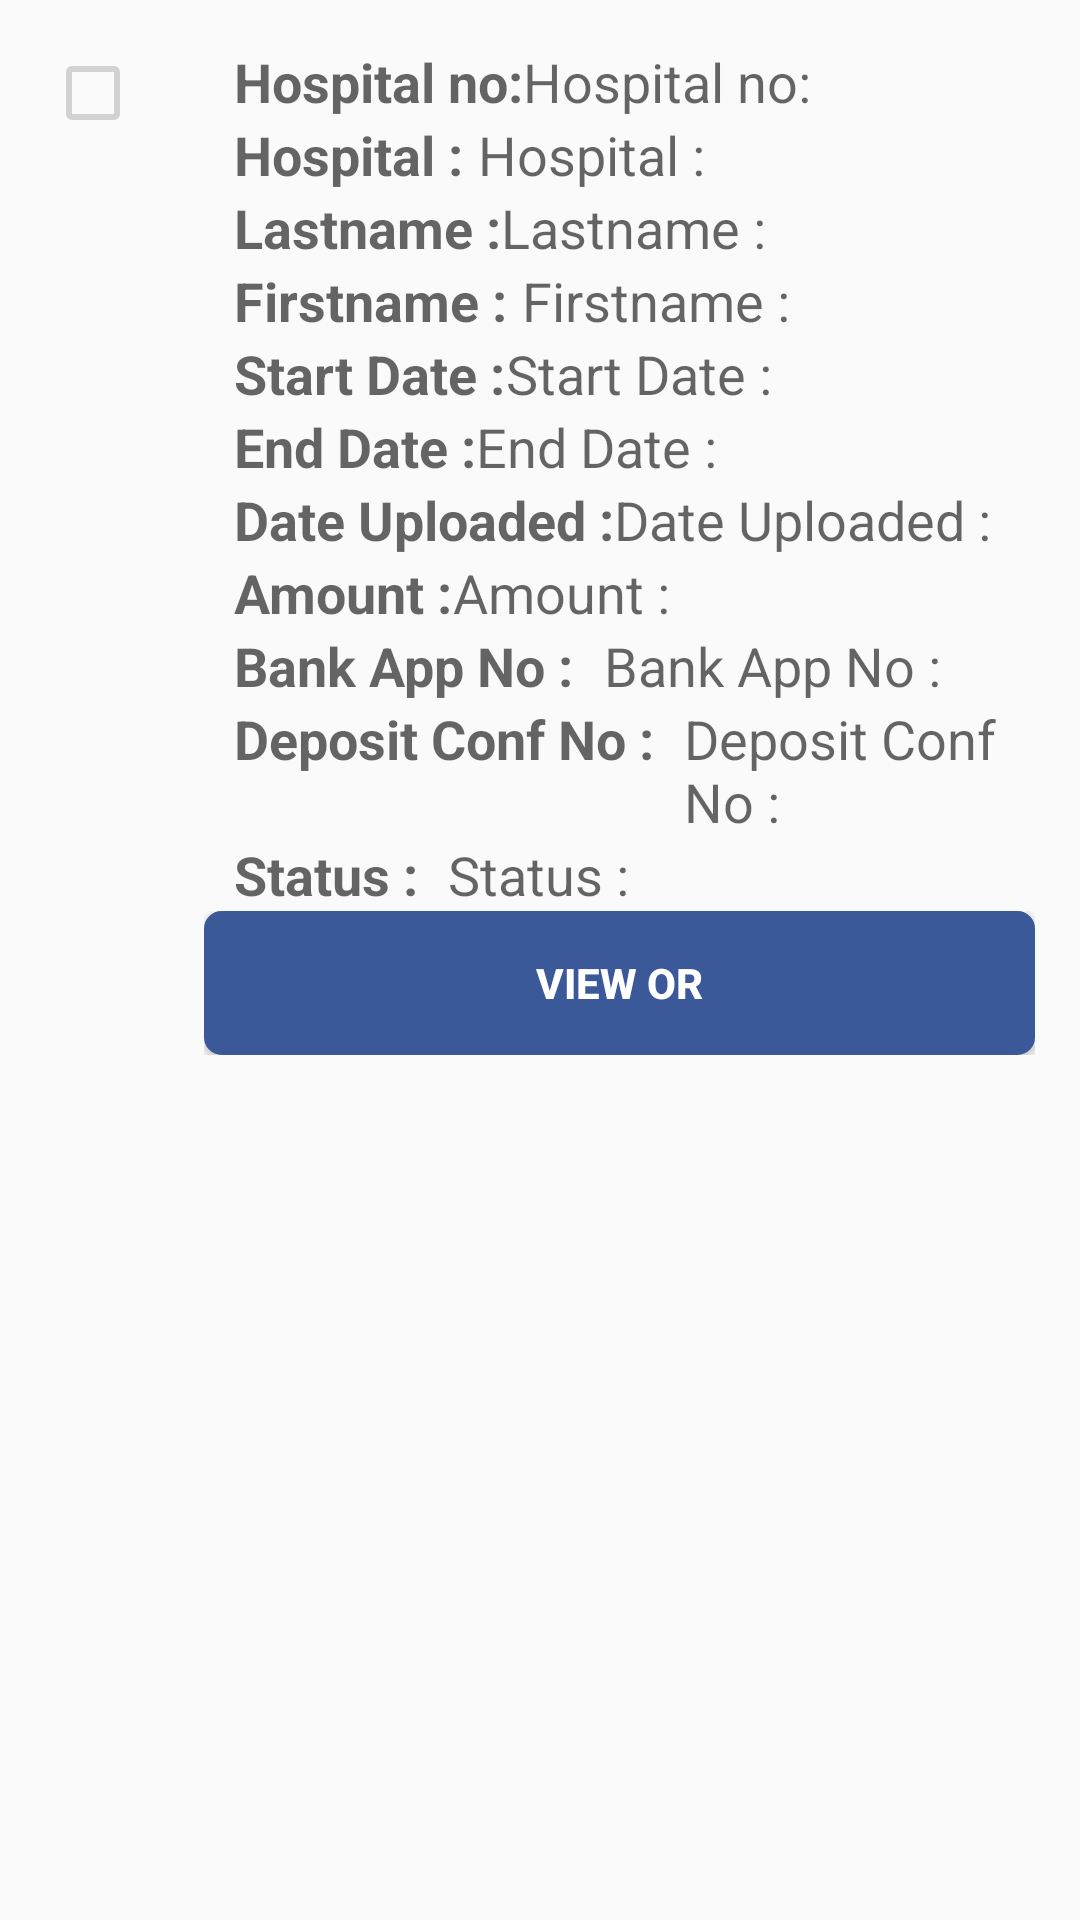

Here is an Android app screen rendered from its layout file. Give the layout XML and the strings, colors and styles it references.
<!-- AndroidManifest.xml: application theme AppTheme -->
<!-- res/layout/issued_list_fragment.xml -->
<?xml version="1.0" encoding="utf-8"?>
<LinearLayout xmlns:android="http://schemas.android.com/apk/res/android"
    android:layout_width="match_parent"
    android:layout_height="match_parent"
    android:padding="15dp"
    android:orientation="horizontal">

    <CheckBox
        android:layout_width="wrap_content"
        android:layout_height="wrap_content"
        android:id="@+id/checkBoxIssued"
        android:paddingLeft="5dp"
        android:layout_alignParentRight="true"
        android:layout_marginRight="6sp"
        android:focusableInTouchMode="false"
        android:enabled="false"
        android:focusable="false"
        android:checked="false" />

    <LinearLayout
        android:layout_width="match_parent"
        android:layout_height="wrap_content"
        android:paddingLeft="10dp"
        android:orientation="vertical">

        <LinearLayout
            android:layout_width="wrap_content"
            android:layout_height="wrap_content"
            android:paddingLeft="10dp"
            android:orientation="horizontal">

            <TextView

                android:layout_width="match_parent"
                android:layout_height="wrap_content"
                android:text="@string/hospitalno"
                android:textStyle="bold"
                android:textAppearance="?android:attr/textAppearanceMedium" />


            <TextView
                android:id="@+id/hospital_no_issued"
                android:layout_width="match_parent"
                android:layout_height="wrap_content"
                android:text="@string/hospitalno"
                android:textAppearance="?android:attr/textAppearanceMedium" />


        </LinearLayout>

        <LinearLayout
            android:layout_width="wrap_content"
            android:layout_height="wrap_content"
            android:paddingLeft="10dp"
            android:orientation="horizontal">

            <TextView

                android:layout_width="match_parent"
                android:layout_height="wrap_content"
                android:text="@string/hospital"
                android:textStyle="bold"
                android:textAppearance="?android:attr/textAppearanceMedium" />

            <TextView
                android:id="@+id/hospitalTxt_issued"
                android:layout_width="wrap_content"
                android:layout_height="wrap_content"
                android:paddingLeft="5dp"
                android:text="@string/hospital"
                android:textAppearance="?android:attr/textAppearanceMedium" />
        </LinearLayout>

        <LinearLayout
            android:layout_width="wrap_content"
            android:layout_height="wrap_content"
            android:paddingLeft="10dp"
            android:orientation="horizontal">

            <TextView

                android:layout_width="match_parent"
                android:layout_height="wrap_content"
                android:text="@string/lastname"
                android:textStyle="bold"
                android:textAppearance="?android:attr/textAppearanceMedium" />

            <TextView
                android:id="@+id/patient_lastname_issued"
                android:layout_width="wrap_content"
                android:layout_height="wrap_content"
                android:text="@string/lastname"
                android:textAppearance="?android:attr/textAppearanceMedium" />

        </LinearLayout>

        <LinearLayout
            android:layout_width="wrap_content"
            android:layout_height="wrap_content"
            android:paddingLeft="10dp"
            android:orientation="horizontal">

            <TextView

                android:layout_width="match_parent"
                android:layout_height="wrap_content"
                android:text="@string/firstname"
                android:textStyle="bold"
                android:textAppearance="?android:attr/textAppearanceMedium" />

            <TextView
                android:id="@+id/patient_firstname_issued"
                android:layout_width="match_parent"
                android:layout_height="wrap_content"
                android:paddingLeft="5dp"
                android:text="@string/firstname"
                android:textAppearance="?android:attr/textAppearanceMedium" />

        </LinearLayout>

        <LinearLayout
            android:layout_width="match_parent"
            android:layout_height="wrap_content"
            android:paddingLeft="10dp"
            android:orientation="vertical">

            <LinearLayout
                android:layout_width="wrap_content"
                android:layout_height="wrap_content"
                android:orientation="horizontal">

                <TextView

                    android:layout_width="match_parent"
                    android:layout_height="wrap_content"
                    android:text="@string/start"
                    android:textStyle="bold"
                    android:textAppearance="?android:attr/textAppearanceMedium" />

                <TextView
                    android:id="@+id/hospital_start_issued"
                    android:layout_width="match_parent"
                    android:layout_height="wrap_content"
                    android:text="@string/start"
                    android:textAppearance="?android:attr/textAppearanceMedium" />
            </LinearLayout>

            <LinearLayout
                android:layout_width="wrap_content"
                android:layout_height="wrap_content"
                android:orientation="horizontal">

                <TextView

                    android:layout_width="match_parent"
                    android:layout_height="wrap_content"
                    android:text="@string/end"
                    android:textStyle="bold"
                    android:textAppearance="?android:attr/textAppearanceMedium" />

                <TextView
                    android:id="@+id/hospital_end_issued"
                    android:layout_width="match_parent"
                    android:layout_height="wrap_content"
                    android:text="@string/end"
                    android:textAppearance="?android:attr/textAppearanceMedium" />
            </LinearLayout>
        </LinearLayout>

        <LinearLayout
            android:layout_width="match_parent"
            android:layout_height="wrap_content"
            android:paddingLeft="10dp"
            android:orientation="vertical">

            <LinearLayout
                android:layout_width="wrap_content"
                android:layout_height="wrap_content"

                android:orientation="horizontal">

                <TextView

                    android:layout_width="match_parent"
                    android:layout_height="wrap_content"
                    android:text="@string/dateuploaded"
                    android:textStyle="bold"
                    android:textAppearance="?android:attr/textAppearanceMedium" />

                <TextView
                    android:id="@+id/dateTxt_issued"
                    android:layout_width="match_parent"
                    android:layout_height="wrap_content"
                    android:text="@string/dateuploaded"
                    android:textAppearance="?android:attr/textAppearanceMedium" />
            </LinearLayout>

            <LinearLayout
                android:layout_width="wrap_content"
                android:layout_height="wrap_content"
                android:orientation="horizontal">

                <TextView

                    android:layout_width="match_parent"
                    android:layout_height="wrap_content"
                    android:text="@string/amount"
                    android:textStyle="bold"
                    android:textAppearance="?android:attr/textAppearanceMedium" />

                <TextView
                    android:id="@+id/amountTxt_issued"
                    android:layout_width="match_parent"
                    android:layout_height="wrap_content"
                    android:text="@string/amount"
                    android:textAppearance="?android:attr/textAppearanceMedium" />
            </LinearLayout>
        </LinearLayout>

        <LinearLayout
            android:layout_width="wrap_content"
            android:layout_height="wrap_content"
            android:paddingLeft="10dp"
            android:orientation="horizontal">

            <TextView

                android:layout_width="match_parent"
                android:layout_height="wrap_content"
                android:text="@string/bankappno"
                android:textStyle="bold"
                android:textAppearance="?android:attr/textAppearanceMedium" />

            <TextView
                android:paddingLeft="10dp"
                android:id="@+id/bank_app_no_txt"
                android:layout_width="wrap_content"
                android:layout_height="wrap_content"
                android:text="@string/bankappno"
                android:textAppearance="?android:attr/textAppearanceMedium" />
        </LinearLayout>

        <LinearLayout
            android:layout_width="wrap_content"
            android:layout_height="wrap_content"
            android:paddingLeft="10dp"
            android:orientation="horizontal">

            <TextView

                android:layout_width="match_parent"
                android:layout_height="wrap_content"
                android:text="@string/depositconfno"
                android:textStyle="bold"
                android:textAppearance="?android:attr/textAppearanceMedium" />

            <TextView
                android:paddingLeft="10dp"
                android:id="@+id/deposit_conf_no_txt"
                android:layout_width="wrap_content"
                android:layout_height="wrap_content"
                android:text="@string/depositconfno"
                android:textAppearance="?android:attr/textAppearanceMedium" />
        </LinearLayout>

        <LinearLayout
            android:layout_width="wrap_content"
            android:layout_height="wrap_content"
            android:paddingLeft="10dp"
            android:orientation="horizontal">

            <TextView

                android:layout_width="match_parent"
                android:layout_height="wrap_content"
                android:text="@string/status"
                android:textStyle="bold"
                android:textAppearance="?android:attr/textAppearanceMedium" />

            <TextView
                android:paddingLeft="10dp"
                android:id="@+id/statusTxt_issued"
                android:layout_width="wrap_content"
                android:layout_height="wrap_content"
                android:text="@string/status"
                android:textAppearance="?android:attr/textAppearanceMedium" />
        </LinearLayout>
        <LinearLayout
            android:layout_width="match_parent"
            android:layout_height="wrap_content"
            android:orientation="horizontal">

            <Button
                android:layout_width="match_parent"
                android:layout_height="wrap_content"
                android:background="@drawable/layout"
                android:textColor="#fff"
                android:textStyle="bold"
                android:text="@string/viewor"
                android:focusable="false"
                android:id="@+id/viewor_issued" />

        </LinearLayout>

    </LinearLayout>


</LinearLayout>
<!-- resources referenced by this layout -->
<resources>
  <!-- drawable layout (drawable) -->
  <?xml version="1.0" encoding="utf-8"?>
  <shape xmlns:android="http://schemas.android.com/apk/res/android"
      android:shape="rectangle"
      android:layout_width="match_parent"
      android:layout_height="match_parent">
  
      <gradient
  
          android:background="@color/facebook"
          android:angle="270"
          android:centerColor="@color/facebook"
          android:endColor="@color/facebook"
          android:startColor="@color/facebook" />
  
      <corners android:radius="5dp" />
  
      <stroke
          android:width="5px"
          android:color="@color/facebook" />
  
  
  </shape>
  <string name="amount">Amount : </string>
  <string name="bankappno">Bank App No : </string>
  <string name="dateuploaded">Date Uploaded : </string>
  <string name="depositconfno">Deposit Conf No : </string>
  <string name="end">End Date : </string>
  <string name="firstname">Firstname :</string>
  <string name="hospital">Hospital : </string>
  <string name="hospitalno">Hospital no: </string>
  <string name="lastname">Lastname : </string>
  <string name="start">Start Date : </string>
  <string name="status">Status : </string>
  <string name="viewor">VIEW OR </string>
  <style name="AppTheme" parent="MyTheme.Base">
  
          <item name="android:windowContentOverlay">@null</item>
      </style>
  <color name="facebook">#3B5998</color>
  <style name="MyTheme.Base" parent="Theme.AppCompat.Light.DarkActionBar">
  
          <item name="android:windowNoTitle">true</item>
          
          <item name="windowActionBar">true</item>
          
          
          <item name="colorPrimary">#1976D2</item>
          
          <item name="colorPrimaryDark">#1976D2</item>
          
          <item name="colorAccent">#FF4081</item>
          
      </style>
</resources>
